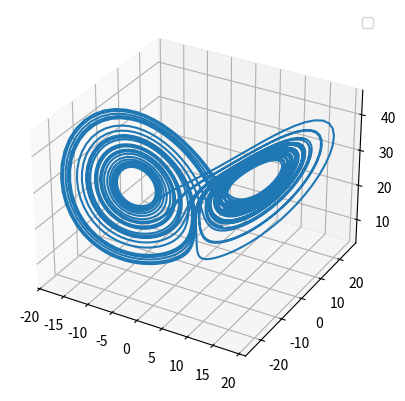

Here is the Python script that generated this plot:
import numpy as np
import matplotlib.pyplot as plt
from scipy.integrate import odeint

a = 10.0  # Prandtl
b = 28.0  # Rayleigh
c = 8.0/3.0  # Beta


def lorenz(variaveis, t):
    x, y, z = variaveis
    dx_dt = a*(y - x)      # X' = a.(Y – X)
    dy_dt = x*(b-z) - y    # Y' = X*(b-z) - z
    dz_dt = x*y - c*z      # Z' = X.Y – c.Z
    return [dx_dt, dy_dt, dz_dt]


def show_figure(resultado):
    fig = plt.figure()
    ax = fig.add_subplot(111, projection='3d')
    ax.plot(resultado[:, 0], resultado[:, 1], resultado[:, 2])
    ax.legend()
    plt.show()


# condições iniciais
x0 = 1.5  # Taxa de convecção
y0 = 10   # Correntes ascendentes e descendente
z0 = 15   # Correntes ar quente e frio
estado0 = [x0, y0, z0]

# intervalo de tempo
t = np.arange(0, 40.0, 0.01)

# resolver as equações de Lorenz
result = odeint(lorenz, estado0, t)

# plotando os resultados em um espaço de fase
show_figure(result)
